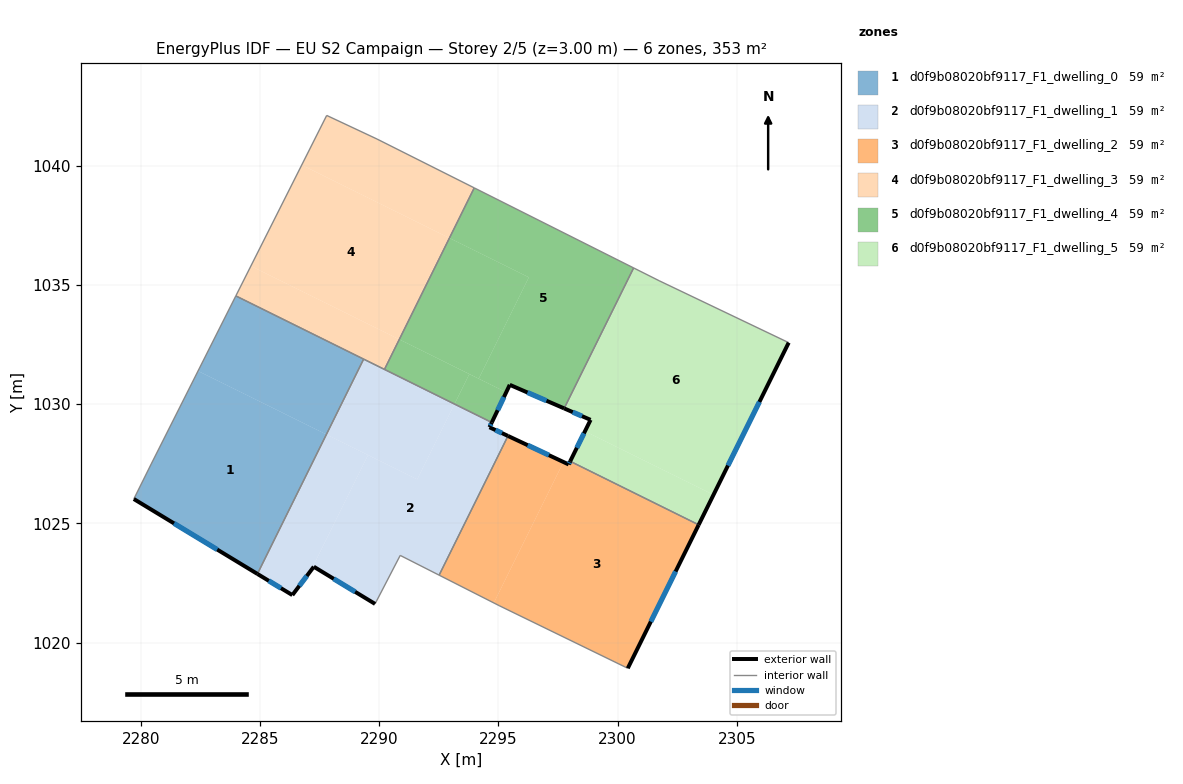
=== STOREY PLAN SPEC (per zone: floor XY polygon, exterior-wall plan segments, windows/doors) ===
zone 1: d0f9b08020bf9117_F1_dwelling_0  (58.9 m²)
  floor: (2287.78, 1028.73) (2284.89, 1022.88) (2279.70, 1026.02) (2280.43, 1027.49) (2282.40, 1031.39)
  floor: (2289.34, 1031.89) (2287.78, 1028.73) (2282.40, 1031.39) (2283.98, 1034.54)
  exterior wall: (2279.70, 1026.02) – (2284.89, 1022.88)  [6.1 m]
    window: (2281.39, 1025.00) – (2283.20, 1023.90)  [2.2 m²]
  interior walls: 4
zone 2: d0f9b08020bf9117_F1_dwelling_1  (58.9 m²)
  floor: (2294.72, 1029.23) (2294.62, 1029.03) (2295.40, 1028.67) (2292.51, 1022.83) (2290.88, 1023.66) (2289.82, 1021.62) (2287.25, 1023.18) (2287.13, 1023.02) (2289.53, 1027.87) (2291.59, 1026.85) (2293.16, 1030.01)
  floor: (2289.53, 1027.87) (2287.13, 1023.02) (2286.35, 1021.99) (2284.89, 1022.88) (2287.78, 1028.73)
  floor: (2293.16, 1030.01) (2291.59, 1026.85) (2287.78, 1028.73) (2289.34, 1031.89)
  exterior wall: (2294.62, 1029.03) – (2294.72, 1029.23)  [0.2 m]
    window: (2294.65, 1029.10) – (2294.69, 1029.17)  [0.1 m²]
  exterior wall: (2295.40, 1028.67) – (2294.62, 1029.03)  [0.9 m]
    window: (2295.15, 1028.79) – (2294.88, 1028.91)  [0.3 m²]
  exterior wall: (2287.25, 1023.18) – (2289.82, 1021.62)  [3.0 m]
    window: (2288.09, 1022.68) – (2288.99, 1022.13)  [1.1 m²]
  exterior wall: (2286.35, 1021.99) – (2287.25, 1023.18)  [1.5 m]
    window: (2286.65, 1022.38) – (2286.96, 1022.80)  [0.5 m²]
  exterior wall: (2284.89, 1022.88) – (2286.35, 1021.99)  [1.7 m]
    window: (2285.36, 1022.59) – (2285.88, 1022.28)  [0.6 m²]
  interior walls: 6
zone 3: d0f9b08020bf9117_F1_dwelling_2  (58.9 m²)
  floor: (2303.40, 1024.94) (2300.42, 1018.92) (2295.02, 1021.55) (2294.80, 1021.67) (2297.73, 1027.57) (2297.94, 1027.47) (2298.01, 1027.61)
  floor: (2297.73, 1027.57) (2294.80, 1021.67) (2292.51, 1022.83) (2295.40, 1028.67)
  exterior wall: (2300.42, 1018.92) – (2303.40, 1024.94)  [6.7 m]
    window: (2301.39, 1020.88) – (2302.43, 1022.98)  [2.5 m²]
  exterior wall: (2297.94, 1027.47) – (2295.40, 1028.67)  [2.8 m]
    window: (2297.12, 1027.86) – (2296.23, 1028.28)  [1.0 m²]
  exterior wall: (2298.01, 1027.61) – (2297.94, 1027.47)  [0.1 m]
    window: (2297.99, 1027.56) – (2297.96, 1027.52)  [0.1 m²]
  interior walls: 4
zone 4: d0f9b08020bf9117_F1_dwelling_3  (58.9 m²)
  floor: (2292.94, 1036.97) (2290.84, 1032.72) (2284.61, 1035.80) (2286.75, 1040.03)
  floor: (2293.98, 1039.07) (2292.94, 1036.97) (2286.75, 1040.03) (2287.79, 1042.11) (2289.90, 1041.12)
  floor: (2290.84, 1032.72) (2290.22, 1031.46) (2283.98, 1034.54) (2284.61, 1035.80)
  interior walls: 6
zone 5: d0f9b08020bf9117_F1_dwelling_4  (58.9 m²)
  floor: (2296.27, 1035.32) (2294.17, 1031.07) (2290.84, 1032.72) (2292.94, 1036.97)
  floor: (2300.67, 1035.72) (2297.75, 1029.83) (2295.47, 1030.81) (2295.32, 1030.50) (2294.17, 1031.07) (2296.27, 1035.32) (2292.94, 1036.97) (2293.98, 1039.07)
  floor: (2295.32, 1030.50) (2294.72, 1029.23) (2293.16, 1030.01) (2293.78, 1031.26)
  floor: (2293.78, 1031.26) (2293.16, 1030.01) (2290.22, 1031.46) (2290.84, 1032.72)
  exterior wall: (2294.72, 1029.23) – (2295.47, 1030.81)  [1.8 m]
    window: (2294.96, 1029.75) – (2295.23, 1030.30)  [0.6 m²]
  exterior wall: (2295.47, 1030.81) – (2297.76, 1029.82)  [2.5 m]
    window: (2296.22, 1030.49) – (2297.01, 1030.15)  [0.9 m²]
  interior walls: 4
zone 6: d0f9b08020bf9117_F1_dwelling_5  (58.9 m²)
  floor: (2307.17, 1032.58) (2304.02, 1026.20) (2298.63, 1028.87) (2298.86, 1029.34) (2297.76, 1029.82) (2300.67, 1035.72) (2301.73, 1035.18)
  floor: (2304.02, 1026.20) (2303.40, 1024.94) (2298.01, 1027.61) (2298.63, 1028.87)
  exterior wall: (2298.86, 1029.34) – (2298.01, 1027.61)  [1.9 m]
    window: (2298.58, 1028.78) – (2298.29, 1028.17)  [0.7 m²]
  exterior wall: (2297.76, 1029.82) – (2298.86, 1029.34)  [1.2 m]
    window: (2298.12, 1029.67) – (2298.50, 1029.50)  [0.4 m²]
  exterior wall: (2303.40, 1024.94) – (2307.17, 1032.58)  [8.5 m]
    window: (2304.62, 1027.43) – (2305.95, 1030.10)  [3.1 m²]
  interior walls: 4

=== DERIVED (storey summary) ===
Building: EU S2 Campaign
Storey: 2 of 5  (floor level z = 3.00 m)
Storey gross floor area: 353.4 m²
Zones on this storey: 6
  - d0f9b08020bf9117_F1_dwelling_0: floor 58.9 m²; exterior wall 6.1 m (18.2 m²); 1 window(s) 2.2 m²; WWR 12.2%
  - d0f9b08020bf9117_F1_dwelling_1: floor 58.9 m²; exterior wall 7.3 m (21.9 m²); 5 window(s) 2.7 m²; WWR 12.2%
  - d0f9b08020bf9117_F1_dwelling_2: floor 58.9 m²; exterior wall 9.7 m (29.0 m²); 3 window(s) 3.5 m²; WWR 12.2%
  - d0f9b08020bf9117_F1_dwelling_3: floor 58.9 m²
  - d0f9b08020bf9117_F1_dwelling_4: floor 58.9 m²; exterior wall 4.2 m (12.7 m²); 2 window(s) 1.6 m²; WWR 12.2%
  - d0f9b08020bf9117_F1_dwelling_5: floor 58.9 m²; exterior wall 11.7 m (35.0 m²); 3 window(s) 4.3 m²; WWR 12.2%
Zone adjacency (shared interzone walls):
  - d0f9b08020bf9117_F1_dwelling_0 ↔ d0f9b08020bf9117_F1_dwelling_1
  - d0f9b08020bf9117_F1_dwelling_0 ↔ d0f9b08020bf9117_F1_dwelling_3
  - d0f9b08020bf9117_F1_dwelling_1 ↔ d0f9b08020bf9117_F1_dwelling_2
  - d0f9b08020bf9117_F1_dwelling_1 ↔ d0f9b08020bf9117_F1_dwelling_3
  - d0f9b08020bf9117_F1_dwelling_1 ↔ d0f9b08020bf9117_F1_dwelling_4
  - d0f9b08020bf9117_F1_dwelling_2 ↔ d0f9b08020bf9117_F1_dwelling_5
  - d0f9b08020bf9117_F1_dwelling_3 ↔ d0f9b08020bf9117_F1_dwelling_4
  - d0f9b08020bf9117_F1_dwelling_4 ↔ d0f9b08020bf9117_F1_dwelling_5